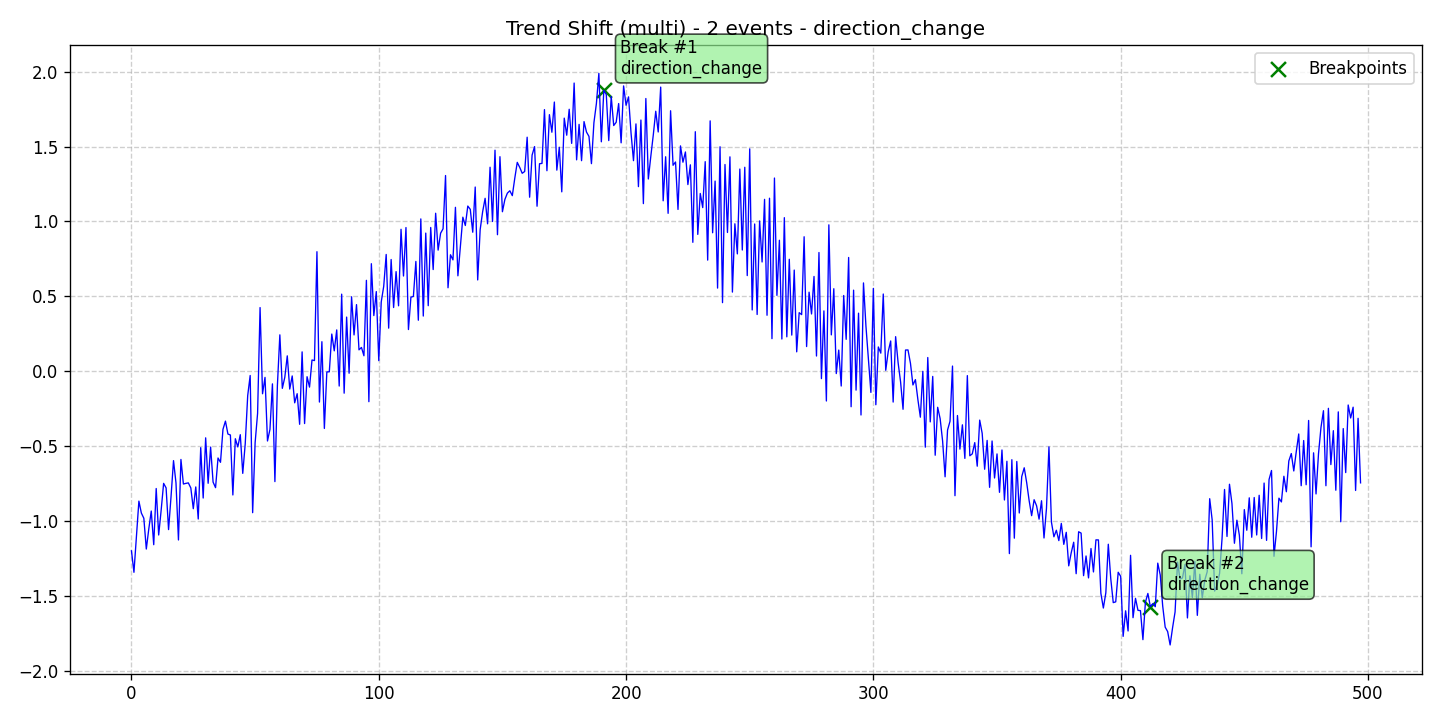

Values plotted in this chart, from the file beside it:
data, stationary, det_lin_up, det_lin_down, det_quad, det_cubic, det_exp, det_damped, stoc_trend, volatility, single_seas, multiple_seas, point_anom_single, point_anom_multi, collect_anom, context_anom, mean_shift, var_shift, trend_shift, date, is_break, is_anomaly, is_multi, location_beginning
-1.2, 0, 0, 0, 0, 0, 0, 0, 0, 0, 0, 0, 0, 0, 0, 0, 0, 0, 1, 2020-01-01, 0, 0, 1, 0
-1.344, 0, 0, 0, 0, 0, 0, 0, 0, 0, 0, 0, 0, 0, 0, 0, 0, 0, 1, 2020-01-02, 0, 0, 1, 0
-1.102, 0, 0, 0, 0, 0, 0, 0, 0, 0, 0, 0, 0, 0, 0, 0, 0, 0, 1, 2020-01-03, 0, 0, 1, 0
-0.8681, 0, 0, 0, 0, 0, 0, 0, 0, 0, 0, 0, 0, 0, 0, 0, 0, 0, 1, 2020-01-04, 0, 0, 1, 0
-0.948, 0, 0, 0, 0, 0, 0, 0, 0, 0, 0, 0, 0, 0, 0, 0, 0, 0, 1, 2020-01-05, 0, 0, 1, 0
-0.9825, 0, 0, 0, 0, 0, 0, 0, 0, 0, 0, 0, 0, 0, 0, 0, 0, 0, 1, 2020-01-06, 0, 0, 1, 0
-1.188, 0, 0, 0, 0, 0, 0, 0, 0, 0, 0, 0, 0, 0, 0, 0, 0, 0, 1, 2020-01-07, 0, 0, 1, 0
-1.054, 0, 0, 0, 0, 0, 0, 0, 0, 0, 0, 0, 0, 0, 0, 0, 0, 0, 1, 2020-01-08, 0, 0, 1, 0
-0.9344, 0, 0, 0, 0, 0, 0, 0, 0, 0, 0, 0, 0, 0, 0, 0, 0, 0, 1, 2020-01-09, 0, 0, 1, 0
-1.159, 0, 0, 0, 0, 0, 0, 0, 0, 0, 0, 0, 0, 0, 0, 0, 0, 0, 1, 2020-01-10, 0, 0, 1, 0
-0.784, 0, 0, 0, 0, 0, 0, 0, 0, 0, 0, 0, 0, 0, 0, 0, 0, 0, 1, 2020-01-11, 0, 0, 1, 0
-1.094, 0, 0, 0, 0, 0, 0, 0, 0, 0, 0, 0, 0, 0, 0, 0, 0, 0, 1, 2020-01-12, 0, 0, 1, 0
-0.9294, 0, 0, 0, 0, 0, 0, 0, 0, 0, 0, 0, 0, 0, 0, 0, 0, 0, 1, 2020-01-13, 0, 0, 1, 0
-0.7496, 0, 0, 0, 0, 0, 0, 0, 0, 0, 0, 0, 0, 0, 0, 0, 0, 0, 1, 2020-01-14, 0, 0, 1, 0
-0.7798, 0, 0, 0, 0, 0, 0, 0, 0, 0, 0, 0, 0, 0, 0, 0, 0, 0, 1, 2020-01-15, 0, 0, 1, 0
-1.058, 0, 0, 0, 0, 0, 0, 0, 0, 0, 0, 0, 0, 0, 0, 0, 0, 0, 1, 2020-01-16, 0, 0, 1, 0
-0.838, 0, 0, 0, 0, 0, 0, 0, 0, 0, 0, 0, 0, 0, 0, 0, 0, 0, 1, 2020-01-17, 0, 0, 1, 0
-0.5977, 0, 0, 0, 0, 0, 0, 0, 0, 0, 0, 0, 0, 0, 0, 0, 0, 0, 1, 2020-01-18, 0, 0, 1, 0
-0.7466, 0, 0, 0, 0, 0, 0, 0, 0, 0, 0, 0, 0, 0, 0, 0, 0, 0, 1, 2020-01-19, 0, 0, 1, 0
-1.128, 0, 0, 0, 0, 0, 0, 0, 0, 0, 0, 0, 0, 0, 0, 0, 0, 0, 1, 2020-01-20, 0, 0, 1, 0
-0.5899, 0, 0, 0, 0, 0, 0, 0, 0, 0, 0, 0, 0, 0, 0, 0, 0, 0, 1, 2020-01-21, 0, 0, 1, 0
-0.754, 0, 0, 0, 0, 0, 0, 0, 0, 0, 0, 0, 0, 0, 0, 0, 0, 0, 1, 2020-01-22, 0, 0, 1, 0
-0.7496, 0, 0, 0, 0, 0, 0, 0, 0, 0, 0, 0, 0, 0, 0, 0, 0, 0, 1, 2020-01-23, 0, 0, 1, 0
-0.7465, 0, 0, 0, 0, 0, 0, 0, 0, 0, 0, 0, 0, 0, 0, 0, 0, 0, 1, 2020-01-24, 0, 0, 1, 0
-0.7804, 0, 0, 0, 0, 0, 0, 0, 0, 0, 0, 0, 0, 0, 0, 0, 0, 0, 1, 2020-01-25, 0, 0, 1, 0
-0.9189, 0, 0, 0, 0, 0, 0, 0, 0, 0, 0, 0, 0, 0, 0, 0, 0, 0, 1, 2020-01-26, 0, 0, 1, 0
-0.7734, 0, 0, 0, 0, 0, 0, 0, 0, 0, 0, 0, 0, 0, 0, 0, 0, 0, 1, 2020-01-27, 0, 0, 1, 0
-0.9877, 0, 0, 0, 0, 0, 0, 0, 0, 0, 0, 0, 0, 0, 0, 0, 0, 0, 1, 2020-01-28, 0, 0, 1, 0
-0.5111, 0, 0, 0, 0, 0, 0, 0, 0, 0, 0, 0, 0, 0, 0, 0, 0, 0, 1, 2020-01-29, 0, 0, 1, 0
-0.8475, 0, 0, 0, 0, 0, 0, 0, 0, 0, 0, 0, 0, 0, 0, 0, 0, 0, 1, 2020-01-30, 0, 0, 1, 0
-0.4456, 0, 0, 0, 0, 0, 0, 0, 0, 0, 0, 0, 0, 0, 0, 0, 0, 0, 1, 2020-01-31, 0, 0, 1, 0
-0.7491, 0, 0, 0, 0, 0, 0, 0, 0, 0, 0, 0, 0, 0, 0, 0, 0, 0, 1, 2020-02-01, 0, 0, 1, 0
-0.5073, 0, 0, 0, 0, 0, 0, 0, 0, 0, 0, 0, 0, 0, 0, 0, 0, 0, 1, 2020-02-02, 0, 0, 1, 0
-0.741, 0, 0, 0, 0, 0, 0, 0, 0, 0, 0, 0, 0, 0, 0, 0, 0, 0, 1, 2020-02-03, 0, 0, 1, 0
-0.7782, 0, 0, 0, 0, 0, 0, 0, 0, 0, 0, 0, 0, 0, 0, 0, 0, 0, 1, 2020-02-04, 0, 0, 1, 0
-0.5802, 0, 0, 0, 0, 0, 0, 0, 0, 0, 0, 0, 0, 0, 0, 0, 0, 0, 1, 2020-02-05, 0, 0, 1, 0
-0.609, 0, 0, 0, 0, 0, 0, 0, 0, 0, 0, 0, 0, 0, 0, 0, 0, 0, 1, 2020-02-06, 0, 0, 1, 0
-0.3887, 0, 0, 0, 0, 0, 0, 0, 0, 0, 0, 0, 0, 0, 0, 0, 0, 0, 1, 2020-02-07, 0, 0, 1, 0
-0.3339, 0, 0, 0, 0, 0, 0, 0, 0, 0, 0, 0, 0, 0, 0, 0, 0, 0, 1, 2020-02-08, 0, 0, 1, 0
-0.4202, 0, 0, 0, 0, 0, 0, 0, 0, 0, 0, 0, 0, 0, 0, 0, 0, 0, 1, 2020-02-09, 0, 0, 1, 0
-0.4265, 0, 0, 0, 0, 0, 0, 0, 0, 0, 0, 0, 0, 0, 0, 0, 0, 0, 1, 2020-02-10, 0, 0, 1, 0
-0.827, 0, 0, 0, 0, 0, 0, 0, 0, 0, 0, 0, 0, 0, 0, 0, 0, 0, 1, 2020-02-11, 0, 0, 1, 0
-0.4515, 0, 0, 0, 0, 0, 0, 0, 0, 0, 0, 0, 0, 0, 0, 0, 0, 0, 1, 2020-02-12, 0, 0, 1, 0
-0.5062, 0, 0, 0, 0, 0, 0, 0, 0, 0, 0, 0, 0, 0, 0, 0, 0, 0, 1, 2020-02-13, 0, 0, 1, 0
-0.4244, 0, 0, 0, 0, 0, 0, 0, 0, 0, 0, 0, 0, 0, 0, 0, 0, 0, 1, 2020-02-14, 0, 0, 1, 0
-0.6829, 0, 0, 0, 0, 0, 0, 0, 0, 0, 0, 0, 0, 0, 0, 0, 0, 0, 1, 2020-02-15, 0, 0, 1, 0
-0.4854, 0, 0, 0, 0, 0, 0, 0, 0, 0, 0, 0, 0, 0, 0, 0, 0, 0, 1, 2020-02-16, 0, 0, 1, 0
-0.1635, 0, 0, 0, 0, 0, 0, 0, 0, 0, 0, 0, 0, 0, 0, 0, 0, 0, 1, 2020-02-17, 0, 0, 1, 0
-0.0292, 0, 0, 0, 0, 0, 0, 0, 0, 0, 0, 0, 0, 0, 0, 0, 0, 0, 1, 2020-02-18, 0, 0, 1, 0
-0.9453, 0, 0, 0, 0, 0, 0, 0, 0, 0, 0, 0, 0, 0, 0, 0, 0, 0, 1, 2020-02-19, 0, 0, 1, 0
-0.4784, 0, 0, 0, 0, 0, 0, 0, 0, 0, 0, 0, 0, 0, 0, 0, 0, 0, 1, 2020-02-20, 0, 0, 1, 0
-0.2816, 0, 0, 0, 0, 0, 0, 0, 0, 0, 0, 0, 0, 0, 0, 0, 0, 0, 1, 2020-02-21, 0, 0, 1, 0
0.4246, 0, 0, 0, 0, 0, 0, 0, 0, 0, 0, 0, 0, 0, 0, 0, 0, 0, 1, 2020-02-22, 0, 0, 1, 0
-0.1511, 0, 0, 0, 0, 0, 0, 0, 0, 0, 0, 0, 0, 0, 0, 0, 0, 0, 1, 2020-02-23, 0, 0, 1, 0
-0.04181, 0, 0, 0, 0, 0, 0, 0, 0, 0, 0, 0, 0, 0, 0, 0, 0, 0, 1, 2020-02-24, 0, 0, 1, 0
-0.4665, 0, 0, 0, 0, 0, 0, 0, 0, 0, 0, 0, 0, 0, 0, 0, 0, 0, 1, 2020-02-25, 0, 0, 1, 0
-0.3891, 0, 0, 0, 0, 0, 0, 0, 0, 0, 0, 0, 0, 0, 0, 0, 0, 0, 1, 2020-02-26, 0, 0, 1, 0
-0.08508, 0, 0, 0, 0, 0, 0, 0, 0, 0, 0, 0, 0, 0, 0, 0, 0, 0, 1, 2020-02-27, 0, 0, 1, 0
-0.7378, 0, 0, 0, 0, 0, 0, 0, 0, 0, 0, 0, 0, 0, 0, 0, 0, 0, 1, 2020-02-28, 0, 0, 1, 0
-0.09849, 0, 0, 0, 0, 0, 0, 0, 0, 0, 0, 0, 0, 0, 0, 0, 0, 0, 1, 2020-02-29, 0, 0, 1, 0
... 438 more rows
